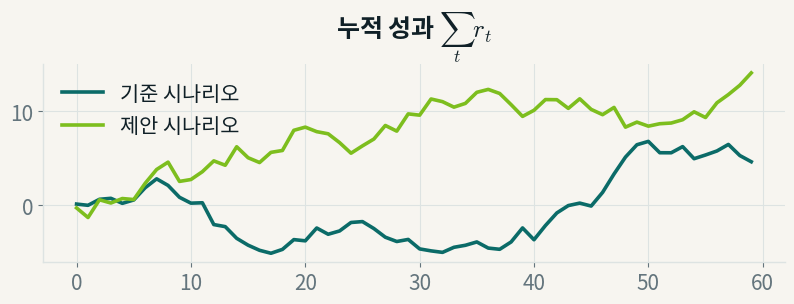
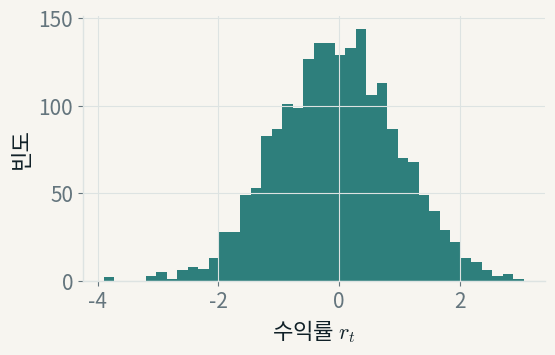

Write Python code to recreate these figures, in order.
#!/usr/bin/env python3
"""
zeroone-pitch-deck 전용 matplotlib 스타일 헬퍼 (v1.9).

데이터 차트(시계열·분포·산점도·비교·민감도)를 이 덱 팔레트로 그려
figImg / figureSlide / figurePanelSlide에 바로 얹을 PNG를 만든다.

핵심 규칙 (SKILL.md §7.4)
  1) 배경은 아이보리(#F7F5F0)로 칠한다 — 투명·흰 배경은 슬라이드 위에서 사각형으로 뜬다.
  2) 크기는 §7.2의 비율 프리셋(wide / square / panel)으로 고른다.
  3) 글씨는 슬라이드에서 16pt 하한을 지키도록 키운다 (프리셋별 자동).
  4) 한글은 Noto Sans CJK KR. 수식 라벨은 mathtext($\\sigma_t$)로 — 텍스트로 풀어쓰지 않는다.
  5) 계열 색 순서: teal → blue → amber → muted. 라임은 '결과·도착점' 계열 하나에만.

사용:
    from zo_mpl import fig, save, C
    f, ax = fig("wide")                       # 1600×620 비율
    ax.plot(x, y, color=C["teal"], label="기준")
    ax.plot(x, y2, color=C["lime_dk"], label="결과")   # 강조 계열
    save(f, "chart.png")                      # → ratio 를 출력한다
    # build.js:  T.figureSlide(T.slide(), {..., path:"chart.png", ratio:1600/620})
"""
import matplotlib
matplotlib.use("Agg")
import matplotlib.pyplot as plt
from matplotlib import font_manager

C = {
    "ink": "#071A1D", "paper": "#F7F5F0", "white": "#FFFFFF",
    "lime": "#B7F34A", "lime_dk": "#7DBE1E",   # 라인·작은 마커는 라임이 묽어 보여 진한 라임 사용
    "teal": "#0B6B68", "body": "#102027", "red": "#C00000",
    "blue": "#4677F5", "amber": "#F3A33C", "muted": "#64757D", "hair": "#DDE3E2",
}
CYCLE = [C["teal"], C["blue"], C["amber"], C["muted"], C["body"]]

# 이름: (가로in, 세로in, 기본 폰트pt) — 200dpi로 저장하면 §7.2의 px 크기가 된다
PRESETS = {
    "wide":   (8.0, 3.1, 15),   # 1600×620  → figureSlide 전체폭 (슬라이드에서 약 1.47배 확대)
    "square": (6.0, 3.6, 15),   # 1200×720  → 정방형에 가까운 전체폭
    "panel":  (5.6, 3.6, 15),   # 1120×720  → figurePanelSlide 우측 (실제 표시 폭 약 5.6~6in)
    # 그림 크기를 키우면 슬라이드에서 축소되어 글씨가 작아진다 — 표시 폭에 가깝게 잡는다
}
DPI = 200


def _font():
    for name in ("Noto Sans KR", "Noto Sans CJK KR", "Noto Sans CJK JP", "Noto Sans CJK SC"):
        try:
            font_manager.findfont(name, fallback_to_default=False)
            return name
        except Exception:
            continue
    return "DejaVu Sans"


def style(base_pt=14):
    plt.rcParams.update({
        "font.family": _font(),
        "axes.unicode_minus": False,
        "mathtext.fontset": "cm",          # 수식 라벨은 LaTeX(Computer Modern) 외관
        "font.size": base_pt,
        "axes.titlesize": base_pt + 3, "axes.titleweight": "bold",
        "axes.labelsize": base_pt + 1, "axes.labelcolor": C["body"],
        "xtick.labelsize": base_pt, "ytick.labelsize": base_pt,
        "xtick.color": C["muted"], "ytick.color": C["muted"],
        "legend.fontsize": base_pt, "legend.frameon": False,
        "axes.edgecolor": C["hair"], "axes.linewidth": 1.0,
        "axes.spines.top": False, "axes.spines.right": False,
        "axes.grid": True, "grid.color": C["hair"], "grid.linewidth": 0.8,
        "axes.prop_cycle": matplotlib.cycler(color=CYCLE),
        "lines.linewidth": 2.6, "lines.markersize": 7,
        "figure.facecolor": C["paper"], "axes.facecolor": C["paper"],
        "savefig.facecolor": C["paper"], "text.color": C["body"],
    })


def fig(preset="wide", nrows=1, ncols=1, **kw):
    w, h, pt = PRESETS[preset]
    style(pt)
    return plt.subplots(nrows, ncols, figsize=(w, h), **kw)


def save(f, path):
    """아이보리 배경으로 저장하고 figImg 에 넘길 ratio 를 출력한다."""
    f.tight_layout(pad=0.6)
    w, h = f.get_size_inches()
    f.savefig(path, dpi=DPI, facecolor=C["paper"])
    plt.close(f)
    px_w, px_h = round(w * DPI), round(h * DPI)
    print(f"[zo_mpl] {path}  {px_w}×{px_h}  ratio:{px_w}/{px_h}")
    return px_w / px_h


if __name__ == "__main__":       # 자가 점검: 세 프리셋을 한 장씩 그린다
    import numpy as np
    x = np.arange(60)
    rng = np.random.default_rng(0)
    f, ax = fig("wide")
    ax.plot(x, np.cumsum(rng.normal(0, 1, 60)), label="기준 시나리오")
    ax.plot(x, np.cumsum(rng.normal(0.15, 1, 60)), color=C["lime_dk"], label="제안 시나리오")
    ax.set_title(r"누적 성과 $\sum_{t} r_t$"); ax.legend(loc="upper left")
    save(f, "zo_demo_wide.png")
    f, ax = fig("panel")
    ax.hist(rng.normal(0, 1, 2000), bins=40, color=C["teal"], alpha=0.85)
    ax.set_xlabel(r"수익률 $r_t$"); ax.set_ylabel("빈도")
    save(f, "zo_demo_panel.png")
